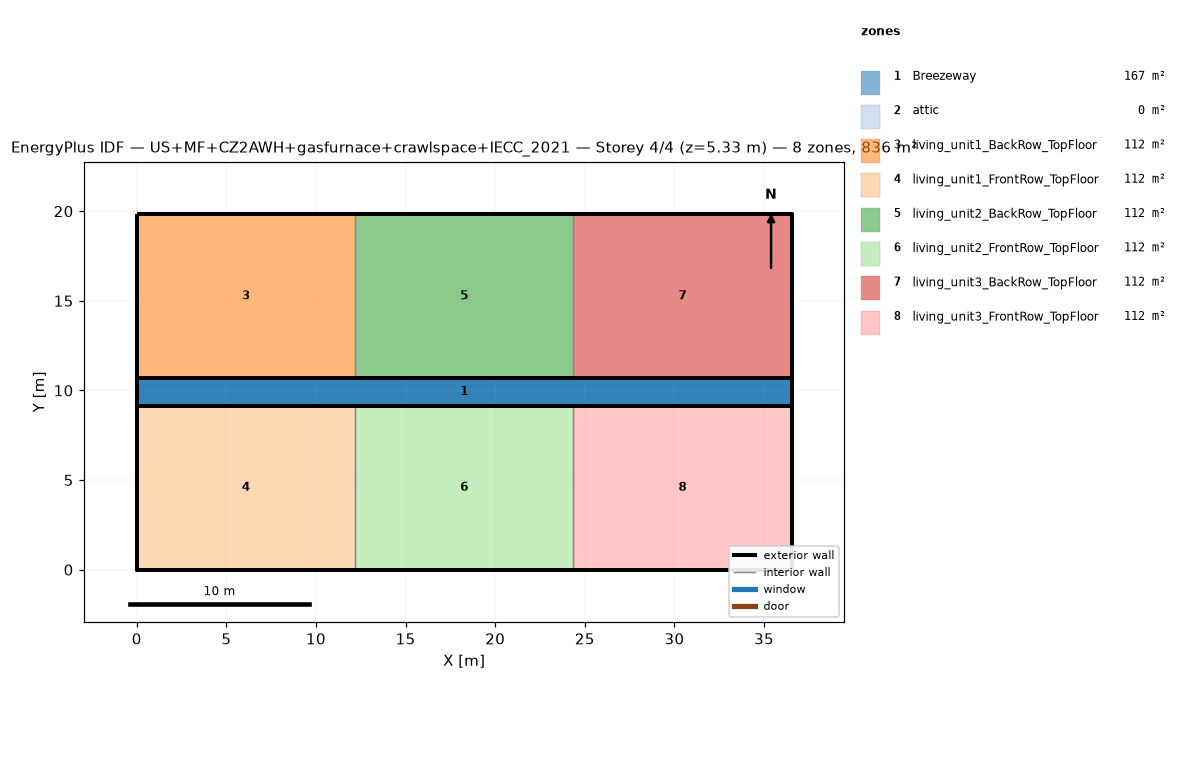
=== STOREY PLAN SPEC (per zone: floor XY polygon, exterior-wall plan segments, windows/doors) ===
zone 1: Breezeway  (167.0 m²)
  floor: (36.54, 9.16) (0.00, 9.16) (0.00, 10.68) (36.54, 10.68)
  floor: (36.54, 9.16) (0.00, 9.16) (0.00, 10.68) (36.54, 10.68)
  floor: (36.54, 9.16) (0.00, 9.16) (0.00, 10.68) (36.54, 10.68)
zone 2: attic  (0.0 m²)
  exterior wall: (36.54, 0.00) – (36.54, 19.84) – (36.54, 9.92)  [29.8 m]
  exterior wall: (0.00, 19.84) – (0.00, 0.00) – (0.00, 9.92)  [29.8 m]
zone 3: living_unit1_BackRow_TopFloor  (111.5 m²)
  floor: (12.18, 10.68) (0.00, 10.68) (0.00, 19.84) (12.18, 19.84)
  exterior wall: (12.18, 19.84) – (0.00, 19.84)  [12.2 m]
  exterior wall: (0.00, 19.84) – (0.00, 10.68)  [9.2 m]
  exterior wall: (0.00, 10.68) – (12.18, 10.68)  [12.2 m]
  interior walls: 1
zone 4: living_unit1_FrontRow_TopFloor  (111.5 m²)
  floor: (12.18, 0.00) (0.00, 0.00) (0.00, 9.16) (12.18, 9.16)
  exterior wall: (0.00, 0.00) – (12.18, 0.00)  [12.2 m]
  exterior wall: (0.00, 9.16) – (0.00, 0.00)  [9.2 m]
  exterior wall: (12.18, 9.16) – (0.00, 9.16)  [12.2 m]
  interior walls: 1
zone 5: living_unit2_BackRow_TopFloor  (111.5 m²)
  floor: (24.36, 10.68) (12.18, 10.68) (12.18, 19.84) (24.36, 19.84)
  exterior wall: (12.18, 10.68) – (24.36, 10.68)  [12.2 m]
  exterior wall: (24.36, 19.84) – (12.18, 19.84)  [12.2 m]
  interior walls: 2
zone 6: living_unit2_FrontRow_TopFloor  (111.5 m²)
  floor: (24.36, 0.00) (12.18, 0.00) (12.18, 9.16) (24.36, 9.16)
  exterior wall: (12.18, 0.00) – (24.36, 0.00)  [12.2 m]
  exterior wall: (24.36, 9.16) – (12.18, 9.16)  [12.2 m]
  interior walls: 2
zone 7: living_unit3_BackRow_TopFloor  (111.5 m²)
  floor: (36.54, 10.68) (24.36, 10.68) (24.36, 19.84) (36.54, 19.84)
  exterior wall: (36.54, 10.68) – (36.54, 19.84)  [9.2 m]
  exterior wall: (36.54, 19.84) – (24.36, 19.84)  [12.2 m]
  exterior wall: (24.36, 10.68) – (36.54, 10.68)  [12.2 m]
  interior walls: 1
zone 8: living_unit3_FrontRow_TopFloor  (111.5 m²)
  floor: (36.54, 0.00) (24.36, 0.00) (24.36, 9.16) (36.54, 9.16)
  exterior wall: (24.36, 0.00) – (36.54, 0.00)  [12.2 m]
  exterior wall: (36.54, 0.00) – (36.54, 9.16)  [9.2 m]
  exterior wall: (36.54, 9.16) – (24.36, 9.16)  [12.2 m]
  interior walls: 1

=== DERIVED (storey summary) ===
Building: US+MF+CZ2AWH+gasfurnace+crawlspace+IECC_2021
Storey: 4 of 4  (floor level z = 5.33 m)
Storey gross floor area: 836.2 m²
Zones on this storey: 8
  - Breezeway: floor 167.0 m²
  - attic: floor 0.0 m²; exterior wall 59.5 m (81.9 m²); WWR 0.0%
  - living_unit1_BackRow_TopFloor: floor 111.5 m²; exterior wall 33.5 m (86.9 m²); WWR 0.0%
  - living_unit1_FrontRow_TopFloor: floor 111.5 m²; exterior wall 33.5 m (86.9 m²); WWR 0.0%
  - living_unit2_BackRow_TopFloor: floor 111.5 m²; exterior wall 24.4 m (63.1 m²); WWR 0.0%
  - living_unit2_FrontRow_TopFloor: floor 111.5 m²; exterior wall 24.4 m (63.1 m²); WWR 0.0%
  - living_unit3_BackRow_TopFloor: floor 111.5 m²; exterior wall 33.5 m (86.9 m²); WWR 0.0%
  - living_unit3_FrontRow_TopFloor: floor 111.5 m²; exterior wall 33.5 m (86.9 m²); WWR 0.0%
Zone adjacency (shared interzone walls):
  - living_unit1_BackRow_TopFloor ↔ living_unit2_BackRow_TopFloor
  - living_unit1_FrontRow_TopFloor ↔ living_unit2_FrontRow_TopFloor
  - living_unit2_BackRow_TopFloor ↔ living_unit3_BackRow_TopFloor
  - living_unit2_FrontRow_TopFloor ↔ living_unit3_FrontRow_TopFloor